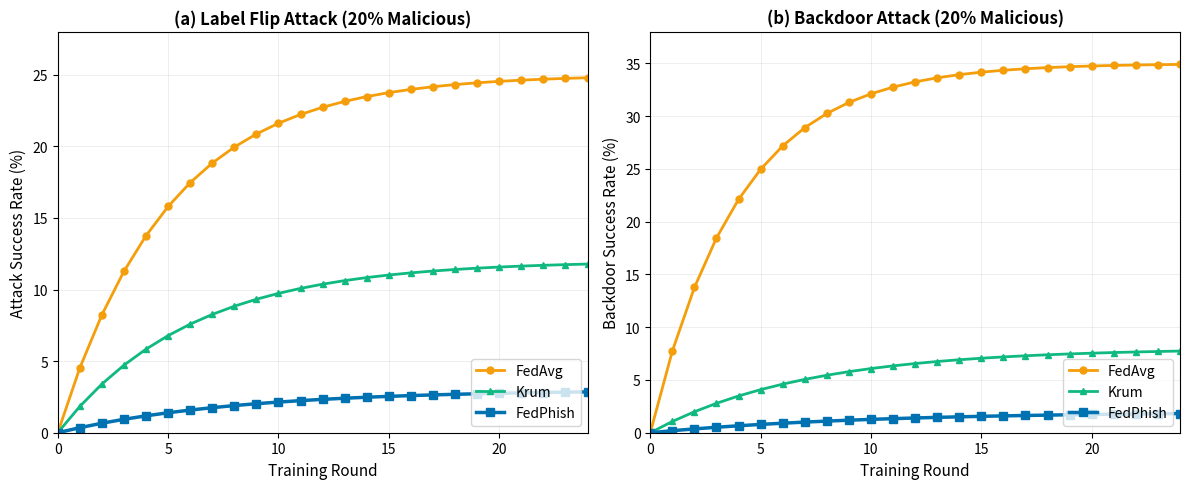

The matplotlib source for this figure: (Note: this script raises an exception after producing the figure.)
"""Figure 5: Attack Success Rate Over Rounds"""

import matplotlib.pyplot as plt
import numpy as np
from pathlib import Path


def generate(output_dir: Path):
    """Generate Figure 5: Attack success rate over training rounds."""
    print("Generating Figure 5: Attack Success Rate Over Rounds")

    rounds = np.arange(0, 25)

    # Simulated attack success rates
    # Label flip attack
    label_flip_fedavg = [0] + list(0.25 * (1 - np.exp(-np.arange(1, 25) / 5)))
    label_flip_krum = [0] + list(0.12 * (1 - np.exp(-np.arange(1, 25) / 6)))
    label_flip_fedphish = [0] + list(0.03 * (1 - np.exp(-np.arange(1, 25) / 8)))

    # Backdoor attack
    backdoor_fedavg = [0] + list(0.35 * (1 - np.exp(-np.arange(1, 25) / 4)))
    backdoor_krum = [0] + list(0.08 * (1 - np.exp(-np.arange(1, 25) / 7)))
    backdoor_fedphish = [0] + list(0.02 * (1 - np.exp(-np.arange(1, 25) / 10)))

    fig, (ax1, ax2) = plt.subplots(1, 2, figsize=(12, 5))

    # Plot 1: Label Flip Attack
    ax1.plot(rounds, np.array(label_flip_fedavg) * 100, 'o-', label='FedAvg',
             color='#F59E0B', linewidth=2, markersize=5)
    ax1.plot(rounds, np.array(label_flip_krum) * 100, '^-', label='Krum',
             color='#10B981', linewidth=2, markersize=5)
    ax1.plot(rounds, np.array(label_flip_fedphish) * 100, 's-', label='FedPhish',
             color='#0072B2', linewidth=2.5, markersize=6)

    ax1.set_xlabel('Training Round', fontsize=11)
    ax1.set_ylabel('Attack Success Rate (%)', fontsize=11)
    ax1.set_title('(a) Label Flip Attack (20% Malicious)', fontsize=12, weight='bold')
    ax1.legend(loc='lower right', fontsize=10)
    ax1.grid(True, alpha=0.3, linewidth=0.5)
    ax1.set_xlim(0, 24)
    ax1.set_ylim(0, 28)

    # Plot 2: Backdoor Attack
    ax2.plot(rounds, np.array(backdoor_fedavg) * 100, 'o-', label='FedAvg',
             color='#F59E0B', linewidth=2, markersize=5)
    ax2.plot(rounds, np.array(backdoor_krum) * 100, '^-', label='Krum',
             color='#10B981', linewidth=2, markersize=5)
    ax2.plot(rounds, np.array(backdoor_fedphish) * 100, 's-', label='FedPhish',
             color='#0072B2', linewidth=2.5, markersize=6)

    ax2.set_xlabel('Training Round', fontsize=11)
    ax2.set_ylabel('Backdoor Success Rate (%)', fontsize=11)
    ax2.set_title('(b) Backdoor Attack (20% Malicious)', fontsize=12, weight='bold')
    ax2.legend(loc='lower right', fontsize=10)
    ax2.grid(True, alpha=0.3, linewidth=0.5)
    ax2.set_xlim(0, 24)
    ax2.set_ylim(0, 38)

    plt.tight_layout()
    plt.savefig(output_dir / 'fig5_attacks.pdf', dpi=300, bbox_inches='tight')
    plt.savefig(output_dir / 'fig5_attacks.png', dpi=300, bbox_inches='tight')
    plt.close()

    print("✅ Figure 5 saved to", output_dir)


if __name__ == "__main__":
    generate(Path("figures/output"))
